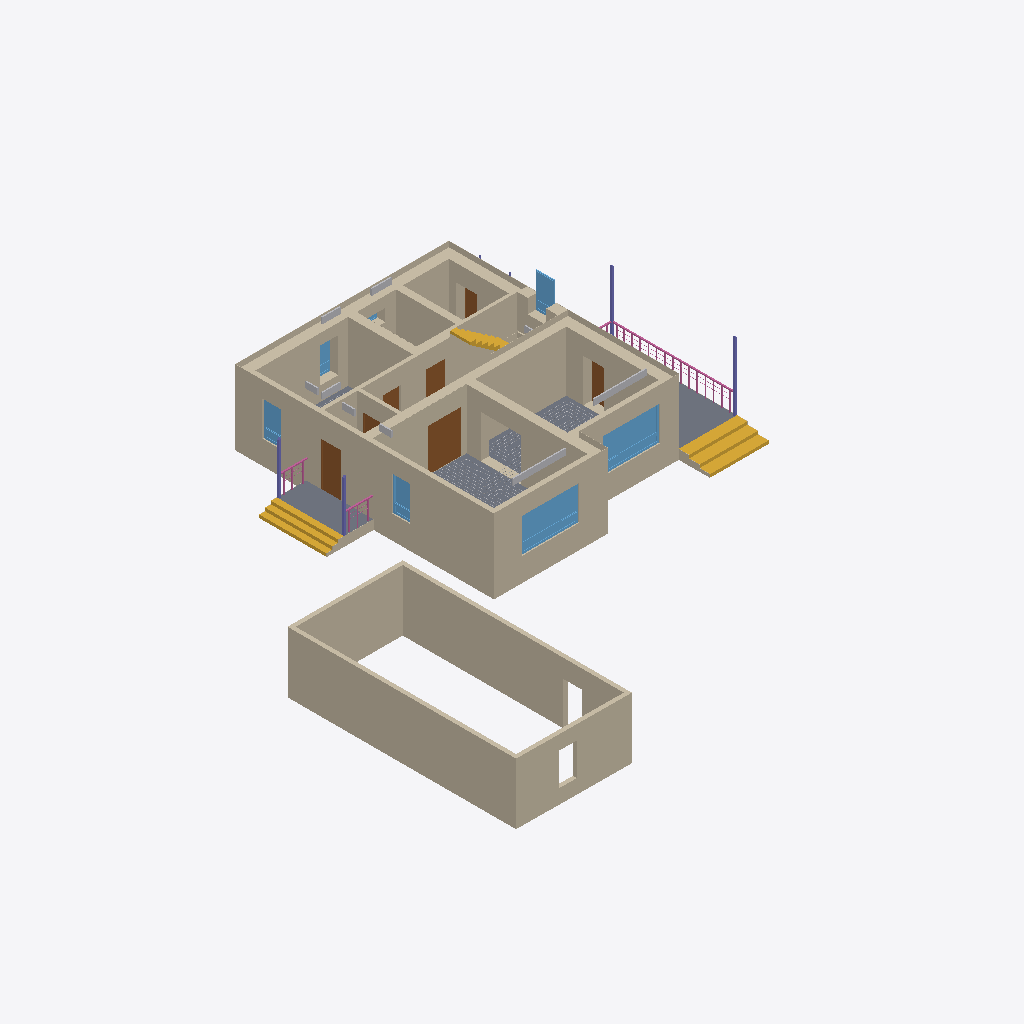
Isometric view of an IFC building model (IFC-SPF (STEP), schema IFC4, length unit millimetre), seen from the south-west, elements coloured by IFC class: 47 walls (beige), 13 other elements (light grey), 7 windows (light blue), 7 doors (brown), 4 railings (pink), 4 columns (violet), 3 slabs (grey), 3 stair flights (yellow).
Extent 23.0 m × 23.5 m × 4.7 m (x, y, z). Storeys (3): 1 эт at 0.00 m; 1 эт_ОВ1 at 0.00 m; 2 эт_ОВ1 at 3.20 m. Elements (146): 79 IfcWall, 14 IfcSpaceHeater, 12 IfcSlab, 9 IfcWindow, 8 IfcPipeSegment, 7 IfcDoor, 6 IfcColumn, 6 IfcRailing, 5 IfcStairFlight.

HEADER;
FILE_DESCRIPTION(('ViewDefinition [Renga View]'),'2;1');
FILE_NAME('Renga коттедж для сериала.ifc','2025-05-03T20:48:55',('a.n.babinov'),(''),'IfcPlusPlus','Renga Professional 8.4.16817.0','');
FILE_SCHEMA(('IFC4'));
ENDSEC;
DATA;
#28=IFCPROJECT('2d4J4_DD9AQhJSAeEumYGK',$,$,$,$,$,$,(#5),#27);
#34=IFCSITE('1He3tZn$RoGRWM3MoIGi77',$,$,$,$,#33,$,$,.ELEMENT.,$,$,$,$,$);
#40=IFCBUILDING('3p7dXSxDArI9bq8a_ef7Us',$,$,$,$,#39,$,$,.ELEMENT.,$,$,$);
#52=IFCBUILDINGSTOREY('10j525UPTEIRdPU5z8tiSN',$,'1 эт',$,$,#51,$,$,.ELEMENT.,0.0);
#58=IFCBUILDINGSTOREY('2TCElJxy9EXv3M1XCBmelV',$,'1 эт_ОВ1',$,$,#57,$,$,.ELEMENT.,0.0);
#64=IFCBUILDINGSTOREY('02WuRGmM17W8eX14TIxWYR',$,'2 эт_ОВ1',$,$,#63,$,$,.ELEMENT.,3200.0);
#4786=IFCWALL('2bWfHVK3z3NPStGEvFjXjY',$,'Стена: 200,00 мм',$,$,#4791,#4817,$,.STANDARD.);
#2701=IFCWALL('0prrJciyD06OgnlCgE8NqB',$,'Стена: 10,00 мм',$,$,#2706,#2804,$,.STANDARD.);
#4852=IFCWALL('2oQzzM3UTCrxTLV3Ow7x8O',$,'Стена: 200,00 мм',$,$,#4857,#4922,$,.STANDARD.);
#4924=IFCWALL('3pPkg7YPn43OgeV78XEmaG',$,'Стена: 200,00 мм',$,$,#4929,#4996,$,.STANDARD.);
#2805=IFCWALL('36CNbc4tnEHPmkx4T8vAeR',$,'Стена: 10,00 мм',$,$,#2810,#2871,$,.STANDARD.);
#4819=IFCWALL('1s3j8jCDv8RQ_p__cO$vq_',$,'Стена: 200,00 мм',$,$,#4824,#4850,$,.STANDARD.);
#3691=IFCWALL('2JkfhBZCb6SfU7B0FNQmZ$',$,'Стена: 10,00 мм',$,$,#3696,#3804,$,.STANDARD.);
#4465=IFCWALL('3SHsRFv9nB5vCFfu6_fvvJ',$,'Стена: 10,00 мм',$,$,#4470,#4515,$,.STANDARD.);
#8904=IFCSLAB('1XSc15K95DoebWveQkMv0a',$,'Перекрытие: 80,00 мм',$,$,#8909,#9027,$,.FLOOR.);
#4277=IFCWALL('1enciF5sP8Bx7xfZVJ8GkO',$,'Стена: 10,00 мм',$,$,#4282,#4348,$,.STANDARD.);
#2919=IFCWALL('3FNTkvi4rEugQBfjx5$RbJ',$,'Стена: 10,00 мм',$,$,#2924,#2983,$,.STANDARD.);
#3062=IFCWALL('2sxY4smVrCuRX8lJXNGjEl',$,'Стена: 10,00 мм',$,$,#3067,#3129,$,.STANDARD.);
#384=IFCWALL('3Xqz6KgN5E2gwp8I6GYsCT',$,'Стена: 480,00 мм',$,$,#389,#565,$,.STANDARD.);
#4516=IFCWALL('3MXf7A$CrDqP6$BwN48Z_j',$,'Стена: 10,00 мм',$,$,#4521,#4583,$,.STANDARD.);
#4717=IFCWALL('1a$tGrJ1D6RvVCinnsK6wa',$,'Стена: 10,00 мм',$,$,#4722,#4785,$,.STANDARD.);
#9522=IFCSTAIRFLIGHT('2cS8kYztH5Le24wCWjzae4',$,'Лестница: 3 шт x 516,67 мм x 150,00 мм',$,$,#9527,#9589,$,$,$,$,$,.NOTDEFINED.);
#566=IFCWALL('0jtrCYMgT3SezNp1p8HFUJ',$,'Стена: 480,00 мм',$,$,#571,#662,$,.STANDARD.);
#3130=IFCWALL('2pEs1Grz59yvEBL7SzoxqW',$,'Стена: 10,00 мм',$,$,#3135,#3177,$,.STANDARD.);
#7184=IFCWINDOW('1bVQXnB454Eu5FIBDdCfHv',$,'Окно - BWS_2800х1700: 2 800,00 мм x 1 700,00 мм',$,$,#7513,#7506,$,1700.0,2800.0,$,$,$);
#9796=IFCSTAIRFLIGHT('2$4WBjWYn4yO7$wBGUy9gB',$,'Лестница: 3 шт x 287,75 мм x 150,00 мм',$,$,#9801,#9863,$,$,$,$,$,.NOTDEFINED.);
#7541=IFCWINDOW('0UcjYXnmb0uw3mlQb4WPTR',$,'Окно - BWS_2800х1700: 2 800,00 мм x 1 700,00 мм',$,$,#7870,#7863,$,1700.0,2800.0,$,$,$);
#9474=IFCSLAB('0z6rjtfRvBdvcbEtstDg2B',$,'Перекрытие: 450,00 мм',$,$,#9479,#9521,$,.FLOOR.);
#9377=IFCSLAB('0BJwbJHyf1vf8OtPfpZmuQ',$,'Перекрытие: 450,00 мм',$,$,#9382,#9422,$,.FLOOR.);
#3239=IFCWALL('0Pvzncxa1F$x2DuZXlWVQX',$,'Стена: 10,00 мм',$,$,#3244,#3289,$,.STANDARD.);
#780=IFCWALL('1rvvNxWKLCfwS_MtAQ6BVm',$,'Стена: 400,00 мм',$,$,#785,#875,$,.STANDARD.);
#5996=IFCDOOR('1YRgCyS0PBxPMOe167SMBr',$,'Дверь - Двупольная распашная (глухое): 1 640,00 мм x 2 100,00 мм',$,$,#6197,#6192,$,2100.0,1640.0,$,$,$);
#288=IFCWALL('2usMJe6N56K8NM9KMFcpWi',$,'Стена: 400,00 мм',$,$,#293,#380,$,.STANDARD.);
#3628=IFCWALL('3RSTkYjy94LR5zSX3VBWKy',$,'Стена: 10,00 мм',$,$,#3633,#3690,$,.STANDARD.);
#663=IFCWALL('2xf052BsX7C9tboL6VaFai',$,'Стена: 480,00 мм',$,$,#668,#779,$,.STANDARD.);
#2431=IFCWALL('2fppj40Nn4C9yM2EBAowbH',$,'Стена: 10,00 мм',$,$,#2436,#2481,$,.STANDARD.);
#3578=IFCWALL('1u8G8AC0T0DgwpnVzQYwzZ',$,'Стена: 10,00 мм',$,$,#3583,#3627,$,.STANDARD.);
#1216=IFCWALL('3uxpD9bLz9WvtQGVf8mp4o',$,'Стена: 10,00 мм',$,$,#1221,#1268,$,.STANDARD.);
#2482=IFCWALL('2QluFIxD90DfDfuNZpGb7p',$,'Стена: 10,00 мм',$,$,#2487,#2603,$,.STANDARD.);
#2614=IFCWALL('26dZdGU4r41P52AMJVBBnD',$,'Стена: 10,00 мм',$,$,#2619,#2700,$,.STANDARD.);
#5112=IFCDOOR('14nOTV9jX0nAS$KB$x6WP$',$,'Дверь - Однопольная распашная (глухое светлое): 900,00 мм x 2 100,00 мм',$,$,#5277,#5272,$,2100.0,900.0,$,$,$);
#9864=IFCRAILING('3mtIh2afTFgR1Y$WF2uh8j',$,'Ограждение: 1 000,00 мм',$,$,#9869,#10269,$,.GUARDRAIL.);
#1328=IFCWALL('1I7T19VvvB5AewkjeebJxN',$,'Стена: 10,00 мм',$,$,#1333,#1376,$,.STANDARD.);
#4214=IFCWALL('1bxy9S9hX7OAYWGb4mJHoA',$,'Стена: 10,00 мм',$,$,#4219,#4276,$,.STANDARD.);
#3411=IFCWALL('0wgLSoKzzBRA3bAkKAtlcu',$,'Стена: 10,00 мм',$,$,#3416,#3475,$,.STANDARD.);
#7949=IFCWINDOW('0pxRPBjFL4N9ZRvBYTN$tK',$,'Окно - BWS_Одностворчатое с фрамугой: 900,00 мм x 1 700,00 мм',$,$,#7978,#7971,$,1700.0,900.0,$,$,$);
#7133=IFCWINDOW('0$9QIdzdf9uPGNWhkkO1nw',$,'Окно - BWS_Одностворчатое с фрамугой: 900,00 мм x 1 700,00 мм',$,$,#7162,#7155,$,1700.0,900.0,$,$,$);
#9782=IFCSTAIRFLIGHT('3OspL3Vmz9VxHoRuc6CwjK',$,'Лестница: 8 шт x 287,50 мм x 200,00 мм',$,$,#9787,#9795,$,$,$,$,$,.NOTDEFINED.);
#7082=IFCWINDOW('3BAECgWkv8beWE2VtGMVQY',$,'Окно - BWS_Одностворчатое с фрамугой: 900,00 мм x 1 700,00 мм',$,$,#7111,#7104,$,1700.0,900.0,$,$,$);
#3805=IFCWALL('12SvQcxb13$fqtdISFdwW7',$,'Стена: 10,00 мм',$,$,#3810,#3893,$,.STANDARD.);
#2170=IFCWALL('1rlNnPU312dwntnALABpJf',$,'Стена: 10,00 мм',$,$,#2175,#2218,$,.STANDARD.);
#948=IFCWALL('3ya05aIub2GRjiriwOnoNT',$,'Стена: 400,00 мм',$,$,#953,#996,$,.STANDARD.);
#66=IFCWALL('2ck2lu7Gf6wfAYpNZMhESh',$,'Стена: 480,00 мм',$,$,#71,#142,$,.STANDARD.);
#203=IFCWALL('2aZ$de1RP8xwZXnFx0OXF7',$,'Стена: 480,00 мм',$,$,#208,#287,$,.STANDARD.);
#5504=IFCDOOR('0KWTAtp2z6_fuhe9ES3quy',$,'Дверь - Однопольная распашная (глухое светлое): 900,00 мм x 2 100,00 мм',$,$,#5669,#5664,$,2100.0,900.0,$,$,$);
#876=IFCWALL('3pAcb0Caf8PQEEM2Wu7hB6',$,'Стена: 400,00 мм',$,$,#881,#947,$,.STANDARD.);
#4164=IFCWALL('3syr8nvKHAmhColqNHduUG',$,'Стена: 10,00 мм',$,$,#4169,#4213,$,.STANDARD.);
#3894=IFCWALL('3_2Xpdiiz1IvrHZG2zg$q7',$,'Стена: 10,00 мм',$,$,#3899,#3982,$,.STANDARD.);
#11972=IFCSPACEHEATER('1q$SjLNOjCYvKSKgqh_2Ne',$,'Отопительный прибор - BWS_Рад_2600',$,$,#11977,#12216,$,$);
#12241=IFCSPACEHEATER('3yR49EN9D65RH0tiwRlNFo',$,'Отопительный прибор - BWS_Рад_2600',$,$,#12246,#12254,$,$);
#1160=IFCWALL('1hWVDc1cb66vn7x8n89QvT',$,'Стена: 320,00 мм',$,$,#1165,#1212,$,.STANDARD.);
#997=IFCWALL('1GC$7pT8PFHhyEbb9$wI_b',$,'Стена: 160,00 мм',$,$,#1002,#1072,$,.STANDARD.);
#2378=IFCWALL('1DC3mPiEXDERdtjKUlMf2r',$,'Стена: 10,00 мм',$,$,#2383,#2430,$,.STANDARD.);
#5750=IFCDOOR('1BXN$JpH19AQR96JYsVnH3',$,'Дверь - Однопольная распашная (глухое светлое): 1 000,00 мм x 2 100,00 мм',$,$,#5915,#5910,$,2100.0,1000.0,$,$,$);
#11777=IFCPIPESEGMENT('1FhNLGWtv3NhYKXyGkZHFk',$,'Труба - Usystems Radi Pipe труба белая PN6 16x2,0 бухта 200м',$,$,#11782,#11799,$,$);
#8492=IFCCOLUMN('1zhP5MPIb7f9_ifk8wi6ex',$,'Колонна - Прямоугольная 100х100',$,$,#8497,#8531,$,$);
#6803=IFCWINDOW('0OHqyh4vHFGflut$rVKXKm',$,'Окно - BWS_Одностворчатое с фрамугой: 900,00 мм x 1 700,00 мм',$,$,#7055,#7048,$,1700.0,900.0,$,$,$);
#154=IFCWALL('0$3wCKnnbAjAs9cMhJodYW',$,'Стена: 480,00 мм',$,$,#159,#202,$,.STANDARD.);
#5940=IFCDOOR('2FCauDu75D98wTrp5F4CHb',$,'Дверь - Однопольная распашная (глухое светлое): 1 000,00 мм x 2 100,00 мм',$,$,#5975,#5970,$,2100.0,1000.0,$,$,$);
#8438=IFCCOLUMN('2iUGwXtXb5jwUXqVr8MCHX',$,'Колонна - Прямоугольная 100х100',$,$,#8443,#8485,$,$);
#8625=IFCCOLUMN('199Ie4PrLE5A8xlfDFkbge',$,'Колонна - Прямоугольная 100х100',$,$,#8630,#8668,$,$);
#8670=IFCCOLUMN('3ef3uOns9AQuRe5nuAoytI',$,'Колонна - Прямоугольная 100х100',$,$,#8675,#8709,$,$);
#5694=IFCDOOR('2_Qtx9il5Bx8CWh0Lginuu',$,'Дверь - Однопольная распашная (глухое светлое): 900,00 мм x 2 100,00 мм',$,$,#5729,#5724,$,2100.0,900.0,$,$,$);
#11001=IFCRAILING('3IsJ5r6RnDP9Zlpm5CAlk2',$,'Ограждение: 1 000,00 мм',$,$,#11006,#11268,$,.GUARDRAIL.);
#11272=IFCRAILING('1mcOd2wn5FJPAE5jVXD4wG',$,'Ограждение: 1 000,00 мм',$,$,#11277,#11539,$,.GUARDRAIL.);
#5314=IFCDOOR('1w4PyQblHFLRdYtMWlHyQR',$,'Дверь - Однопольная распашная (глухое светлое): 900,00 мм x 2 100,00 мм',$,$,#5479,#5474,$,2100.0,900.0,$,$,$);
#13140=IFCSPACEHEATER('1QHtvkGanAWx9Z6skWsoyT',$,'Отопительный прибор - BWS_Рад_1000',$,$,#13145,#13153,$,$);
#2872=IFCWALL('3aMW5Xmib2_wyjEepFy9JM',$,'Стена: 10,00 мм',$,$,#2877,#2918,$,.STANDARD.);
#12526=IFCSPACEHEATER('1oX4F6hwDDJhmKn7X4kL8s',$,'Отопительный прибор - BWS_Рад_900',$,$,#12531,#12539,$,$);
#13167=IFCSPACEHEATER('1t7aL0waX3lQh3I5Go3tmb',$,'Отопительный прибор - BWS_Рад_900',$,$,#13172,#13180,$,$);
#1083=IFCWALL('3zOa_DVg59ExnVj5LE0l6Z',$,'Стена: 160,00 мм',$,$,#1088,#1159,$,.STANDARD.);
#11711=IFCPIPESEGMENT('2neBL5P5D7dfxQ_4dbLUv8',$,'Труба - Usystems Radi Pipe труба белая PN6 16x2,0 бухта 200м',$,$,#11716,#11733,$,$);
#13221=IFCSPACEHEATER('1zI49tWTP3g9Z8AXSIRNGs',$,'Отопительный прибор - BWS_Рад_600',$,$,#13226,#13234,$,$);
#13194=IFCSPACEHEATER('2THeUermb6V99C60o5TFP5',$,'Отопительный прибор - BWS_Рад_600',$,$,#13199,#13207,$,$);
#13248=IFCSPACEHEATER('3V$QGAGPjAdBpwNKhCdB3j',$,'Отопительный прибор - BWS_Рад_600',$,$,#13253,#13261,$,$);
#1377=IFCWALL('0FFvD57GjBtOrlieDd_bXm',$,'Стена: 10,00 мм',$,$,#1382,#1425,$,.STANDARD.);
#1426=IFCWALL('0JhT8zK8nDlf6eMJXRvxQ$',$,'Стена: 10,00 мм',$,$,#1431,#1476,$,.STANDARD.);
#11816=IFCPIPESEGMENT('0_ltC6wL51N9WwxOck1Cd2',$,'Труба - Usystems Radi Pipe труба белая PN6 16x2,0 бухта 200м',$,$,#11821,#11838,$,$);
#10288=IFCRAILING('3MQ_37qWXE5fxCgQDqaMGe',$,'Ограждение: 1 000,00 мм',$,$,#10293,#10645,$,.GUARDRAIL.);
#12887=IFCSPACEHEATER('3FZvazazv2lfYRQj0oXM9y',$,'Отопительный прибор - BWS_Рад_1000',$,$,#12892,#13124,$,$);
#2359=IFCWALL('1xYTi$EPj2JPEb0ACyiEDF',$,'Стена: 10,00 мм',$,$,#2364,#2377,$,.STANDARD.);
#1477=IFCWALL('1fOnBaKcj2Y8KG34R2a1KS',$,'Стена: 10,00 мм',$,$,#1482,#1527,$,.STANDARD.);
#6599=IFCWINDOW('2rJL16Sd917xatmb1Ug0YC',$,'Окно - BWS_Одностворчатое: 1 200,00 мм x 600,00 мм',$,$,#6777,#6767,$,600.0,1200.0,$,$,$);
#11664=IFCPIPESEGMENT('1VvHfnLlD6iv8aRnui5JA0',$,'Труба - Usystems Radi Pipe труба белая PN6 16x2,0 бухта 200м',$,$,#11669,#11686,$,$);
ENDSEC;
